Run: headless pygame with SDL's dummy video driver; simulated clock (each Clock.tick advances the game by its frame time, no real sleeping); random seed 0; keys injected as events and as key.get_pressed() state; no mouse input.
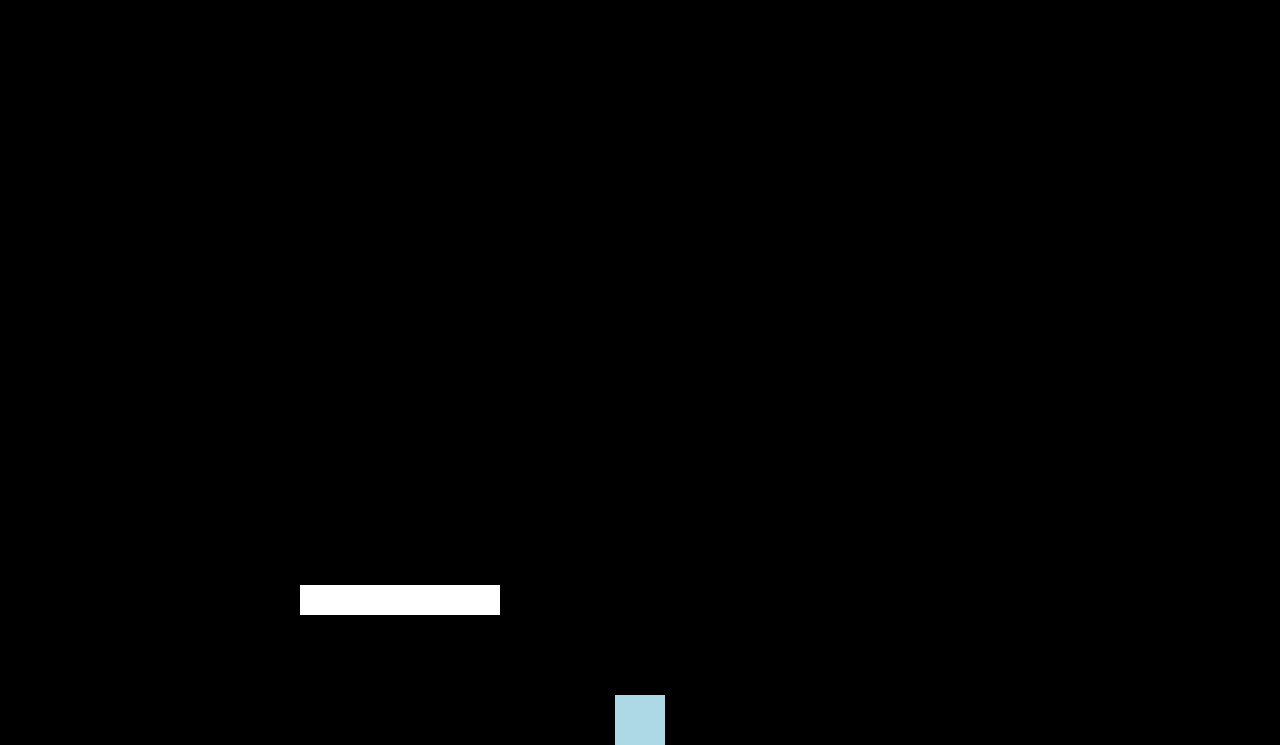
Frame 1 of 4 · flips 1–60 · no input
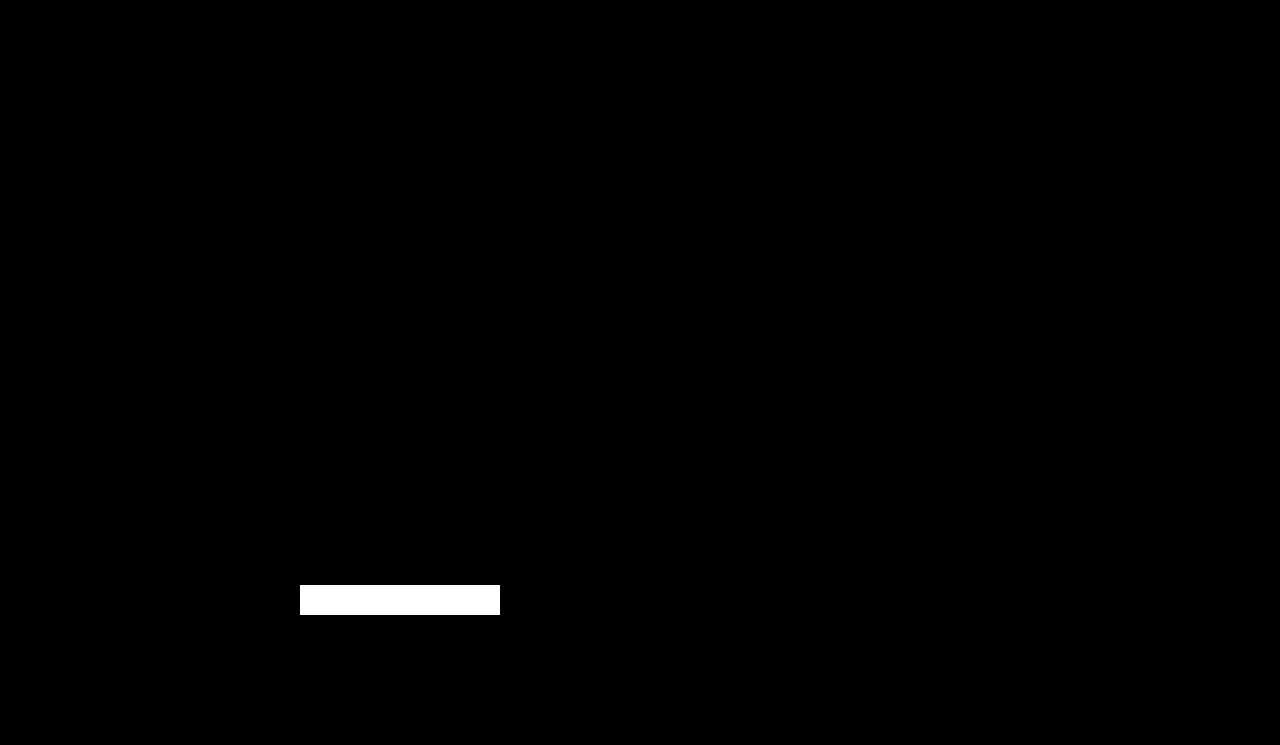
Frame 2 of 4 · flips 61–180 · tapped SPACE, RETURN · held RIGHT (→), D
Frame 3 of 4 · flips 181–300 · held DOWN (↓), S · screen unchanged from frame 2, image omitted
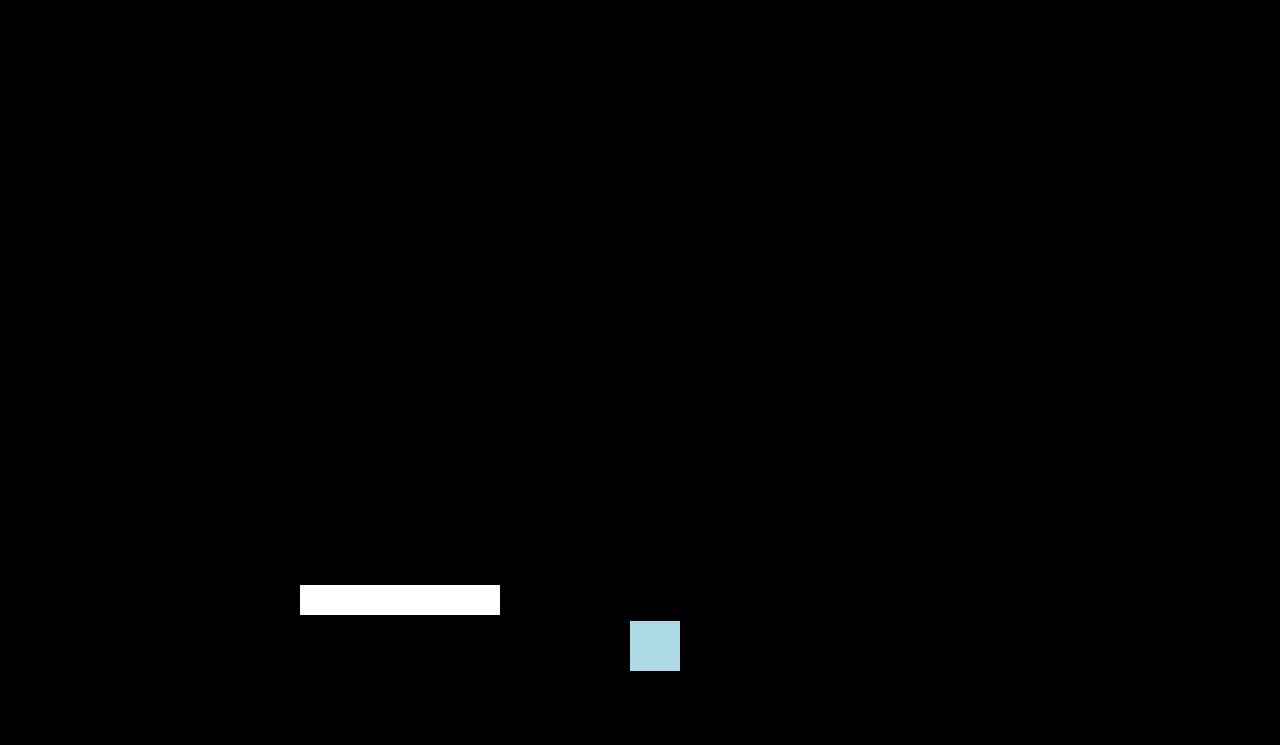
Frame 4 of 4 · flips 301–420 · held LEFT (←), A, UP (↑), W

The pygame program that drew these frames:

import pygame

pygame.init()

GAME_TITLE = "THE BEST GAME EVER MADE"
FPS = 60
SCREEN_WIDTH, SCREEN_HEIGHT = 1280, 720
GRAVITY = 1
JUMP_HEIGHT = 20
X_VELOCITY, Y_VELOCITY = 15, JUMP_HEIGHT
X_RECTANGLE, Y_RECTANGLE = 50, 50
bool_gravity = True
jumping = False

pygame.display.set_caption(GAME_TITLE)
screen = pygame.display.set_mode((SCREEN_WIDTH, SCREEN_HEIGHT + (Y_RECTANGLE / 2)))
clock = pygame.time.Clock()
running = True

playerPos = pygame.Vector2(SCREEN_WIDTH / 2, SCREEN_HEIGHT / 4)
player = pygame.Rect(playerPos.x, playerPos.y, X_RECTANGLE, Y_RECTANGLE)

class objects:

    objectPos = None
    objectRect = None

    def __init__(self, x, y, width, height):
        self.objectPos = pygame.Vector2(x, y)
        self.objectRect = pygame.Rect(self.objectPos.x, self.objectPos.y, width, height)

    def __str__(self):
        return f"{self.objectPos.x} {self.objectPos.y}"

obj = objects(400, 600, 200, 30)

while running:
    for event in pygame.event.get():
        if event.type == pygame.QUIT:
            running = False

    screen.fill("black")
    
    player.center = playerPos
    pygame.draw.rect(screen, "lightblue", player)

    obj.objectRect.center = obj.objectPos
    pygame.draw.rect(screen, "white", obj.objectRect)

    keys = pygame.key.get_pressed()
    if keys[pygame.K_w]:
        jumping = True
    if keys[pygame.K_a]:
        playerPos.x -= X_VELOCITY
    if keys[pygame.K_d]:
        playerPos.x += X_VELOCITY

    if jumping:
        playerPos.y -= Y_VELOCITY
        Y_VELOCITY -= GRAVITY
        if Y_VELOCITY < -JUMP_HEIGHT:
            Y_VELOCITY = JUMP_HEIGHT
            jumping = False

    if bool_gravity and not(jumping):
        playerPos.y += Y_VELOCITY
        Y_VELOCITY += GRAVITY
        if playerPos.y >= SCREEN_HEIGHT - (Y_RECTANGLE / 2):
            playerPos.y = SCREEN_HEIGHT
            Y_VELOCITY = JUMP_HEIGHT
            bool_gravity = False
    
    if player.colliderect(obj.objectRect):
        jumping = False
        bool_gravity = True
        

    pygame.display.update()

    clock.tick(FPS)

pygame.quit()
